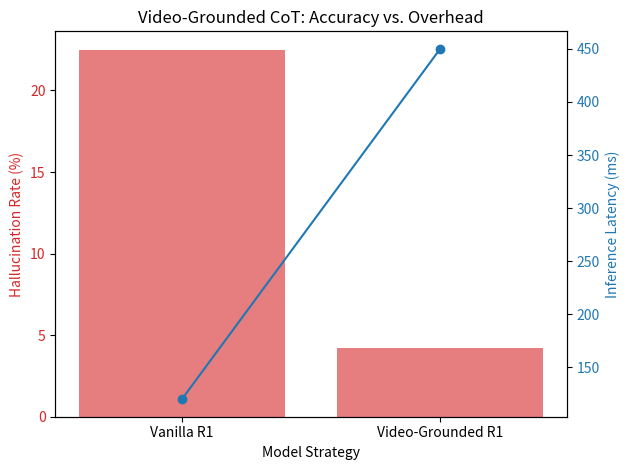

This chart was generated by the following Python code: (Note: this script raises an exception after producing the figure.)
import matplotlib.pyplot as plt
import numpy as np

def generate_performance_chart():
    # Simulated data: Hallucination rate (%) and Latency (ms)
    # Baseline: R1 (Vanilla)
    # Grounded: R1 + Video Grounding
    
    categories = ['Vanilla R1', 'Video-Grounded R1']
    hallucination_rate = [22.5, 4.2] # Lower is better
    latency = [120, 450] # Higher is worse (due to vision overhead)

    fig, ax1 = plt.subplots()

    color = 'tab:red'
    ax1.set_xlabel('Model Strategy')
    ax1.set_ylabel('Hallucination Rate (%)', color=color)
    ax1.bar(categories, hallucination_rate, color=color, alpha=0.6, label='Hallucination %')
    ax1.tick_params(axis='y', labelcolor=color)

    ax2 = ax1.twinx()  
    color = 'tab:blue'
    ax2.set_ylabel('Inference Latency (ms)', color=color)
    ax2.plot(categories, latency, color=color, marker='o', label='Latency (ms)')
    ax2.tick_params(axis='y', labelcolor=color)

    plt.title('Video-Grounded CoT: Accuracy vs. Overhead')
    fig.tight_layout()
    plt.savefig('ml-explorations/2026-02-09_video-grounded-cot/performance_chart.png')
    print("Performance chart generated.")

if __name__ == "__main__":
    generate_performance_chart()
